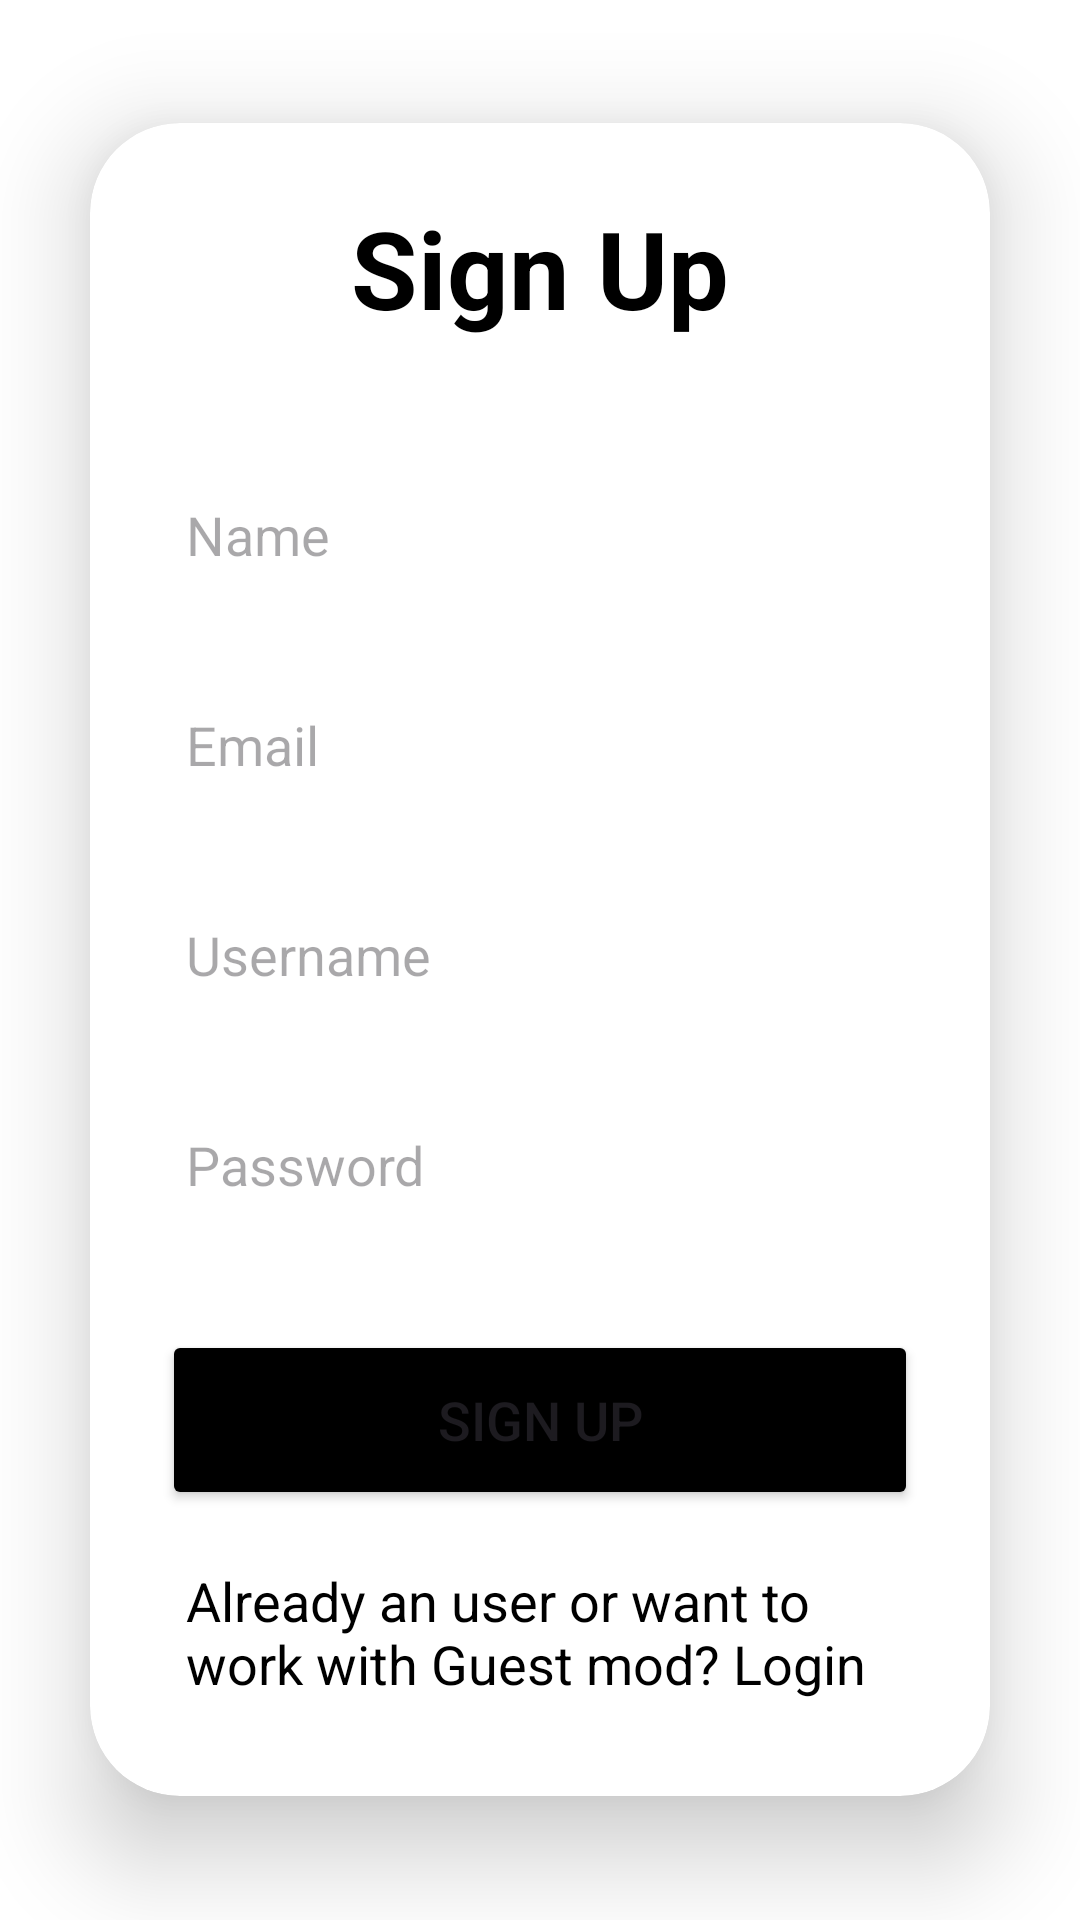

Write the Android layout XML for this screen, with the resource values it uses.
<!-- AndroidManifest.xml: application theme Theme.DYC -->
<!-- res/layout/activity_signup.xml -->
<?xml version="1.0" encoding="utf-8"?>
<LinearLayout
    xmlns:android="http://schemas.android.com/apk/res/android"
    xmlns:app="http://schemas.android.com/apk/res-auto"
    xmlns:tools="http://schemas.android.com/tools"
    android:layout_width="match_parent"
    android:layout_height="match_parent"
    android:orientation="vertical"
    android:gravity="center"
    android:background="@color/white"
    tools:context=".SignupActivity">

    <androidx.cardview.widget.CardView
        android:layout_width="match_parent"
        android:layout_height="wrap_content"
        android:layout_margin="30dp"
        app:cardCornerRadius="30dp"
        app:cardElevation="20dp">

        <LinearLayout
            android:layout_width="match_parent"
            android:layout_height="wrap_content"
            android:orientation="vertical"
            android:layout_gravity="center_horizontal"
            android:padding="24dp"
            android:background="@drawable/custom_edittext">

            <TextView
                android:layout_width="match_parent"
                android:layout_height="wrap_content"
                android:text="Sign Up"
                android:textSize="36sp"
                android:textAlignment="center"
                android:textStyle="bold"
                android:textColor="@color/black"/>

            <EditText
                android:layout_width="match_parent"
                android:layout_height="50dp"
                android:id="@+id/signup_name"
                android:background="@drawable/custom_edittext"
                android:layout_marginTop="40dp"
                android:padding="8dp"
                android:hint="Name"
                android:drawablePadding="8dp"
                android:textColor="@color/black"/>

            <EditText
                android:layout_width="match_parent"
                android:layout_height="50dp"
                android:id="@+id/signup_email"
                android:background="@drawable/custom_edittext"
                android:layout_marginTop="20dp"
                android:padding="8dp"
                android:hint="Email"
                android:drawablePadding="8dp"
                android:textColor="@color/black"/>


            <EditText
                android:layout_width="match_parent"
                android:layout_height="50dp"
                android:id="@+id/signup_username"
                android:background="@drawable/custom_edittext"
                android:layout_marginTop="20dp"
                android:padding="8dp"
                android:hint="Username"
                android:drawablePadding="8dp"
                android:textColor="@color/black"/>

            <EditText
                android:layout_width="match_parent"
                android:layout_height="50dp"
                android:id="@+id/signup_password"
                android:background="@drawable/custom_edittext"
                android:layout_marginTop="20dp"
                android:padding="8dp"
                android:hint="Password"
                android:inputType="textPassword"
                android:drawablePadding="8dp"
                android:textColor="@color/black"/>

            <Button
                android:layout_width="match_parent"
                android:layout_height="60dp"
                android:text="Sign Up"
                android:id="@+id/signup_button"
                android:textSize="18sp"
                android:layout_marginTop="30dp"
                android:backgroundTint="@color/black"
                app:cornerRadius = "20dp"/>

            <TextView
                android:layout_width="wrap_content"
                android:layout_height="wrap_content"
                android:id="@+id/loginRedirectText"
                android:text="Already an user or want to work with Guest mod? Login"
                android:layout_gravity="center"
                android:padding="8dp"
                android:layout_marginTop="10dp"
                android:textColor="@color/black"
                android:textSize="18sp"/>

        </LinearLayout>

    </androidx.cardview.widget.CardView>

</LinearLayout>
<!-- resources referenced by this layout -->
<resources>
  <style name="Theme.DYC" parent="Base.Theme.DYC" />
  <style name="Base.Theme.DYC" parent="Theme.Material3.DayNight.NoActionBar">
          
          
          <item name="colorPrimaryVariant">@color/black</item>
          <item name="colorPrimary">@color/black</item>
      </style>
  <!-- not gathered from this repository: default colours our renderer supplied (Android Studio template values) -->
  <color name="black">#FF000000</color>
  <color name="white">#FFFFFFFF</color>
</resources>
